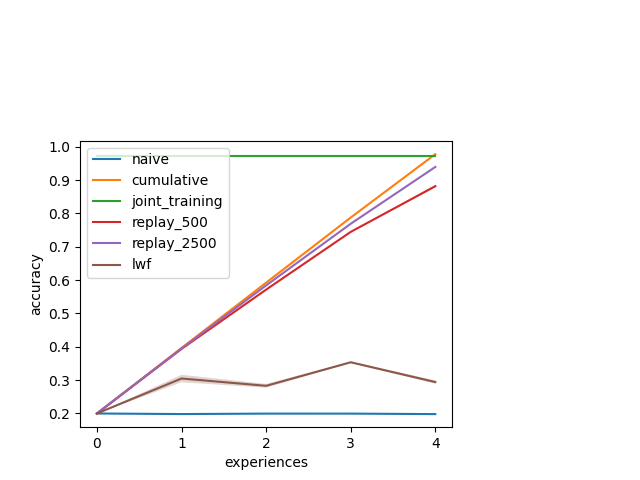

Source data for this figure (header and first rows):
, Experience, naive, cumulative, joint_training, replay_500, replay_2500, lwf
0, 0, 0.1999, 0.1998, 0.9733, 0.1999, 0.1998, 0.1998
1, 0, 0.1998, 0.1998, 0.9733, 0.1998, 0.1999, 0.1998
2, 0, 0.1998, 0.1998, 0.974, 0.1998, 0.1998, 0.1999
3, 1, 0.1979, 0.3967, 0.9733, 0.3936, 0.3944, 0.3143
4, 1, 0.1984, 0.3965, 0.9733, 0.3927, 0.3947, 0.3078
5, 1, 0.198, 0.3962, 0.974, 0.3944, 0.3955, 0.2923
6, 2, 0.1996, 0.5922, 0.9733, 0.5717, 0.5824, 0.288
7, 2, 0.1995, 0.5931, 0.9733, 0.5708, 0.5849, 0.2838
8, 2, 0.1995, 0.5919, 0.974, 0.572, 0.585, 0.2769
9, 3, 0.1993, 0.7881, 0.9733, 0.7452, 0.7707, 0.356
10, 3, 0.1995, 0.7876, 0.9733, 0.7435, 0.7676, 0.3522
11, 3, 0.1996, 0.7877, 0.974, 0.7456, 0.7692, 0.3524
12, 4, 0.1983, 0.9789, 0.9733, 0.8849, 0.9394, 0.2885
13, 4, 0.1979, 0.9781, 0.9733, 0.8771, 0.939, 0.2977
14, 4, 0.1979, 0.9769, 0.974, 0.8837, 0.9405, 0.2963
